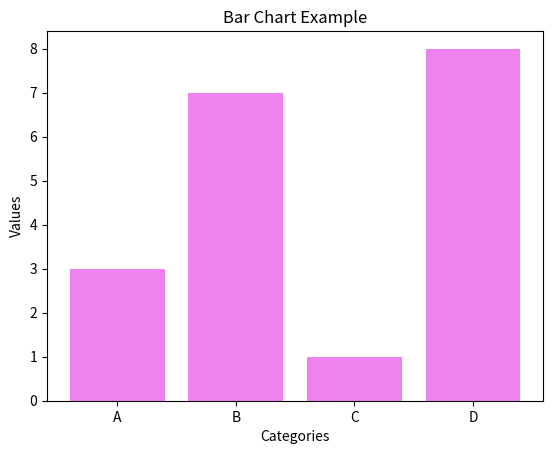

Recreate this plot in Python.
import matplotlib.pyplot as plt
categories = ['A', 'B', 'C', 'D']
values = [3, 7, 1, 8]
plt.bar(categories, values, color='violet')
plt.xlabel('Categories')
plt.ylabel('Values')
plt.title('Bar Chart Example')
plt.show()

